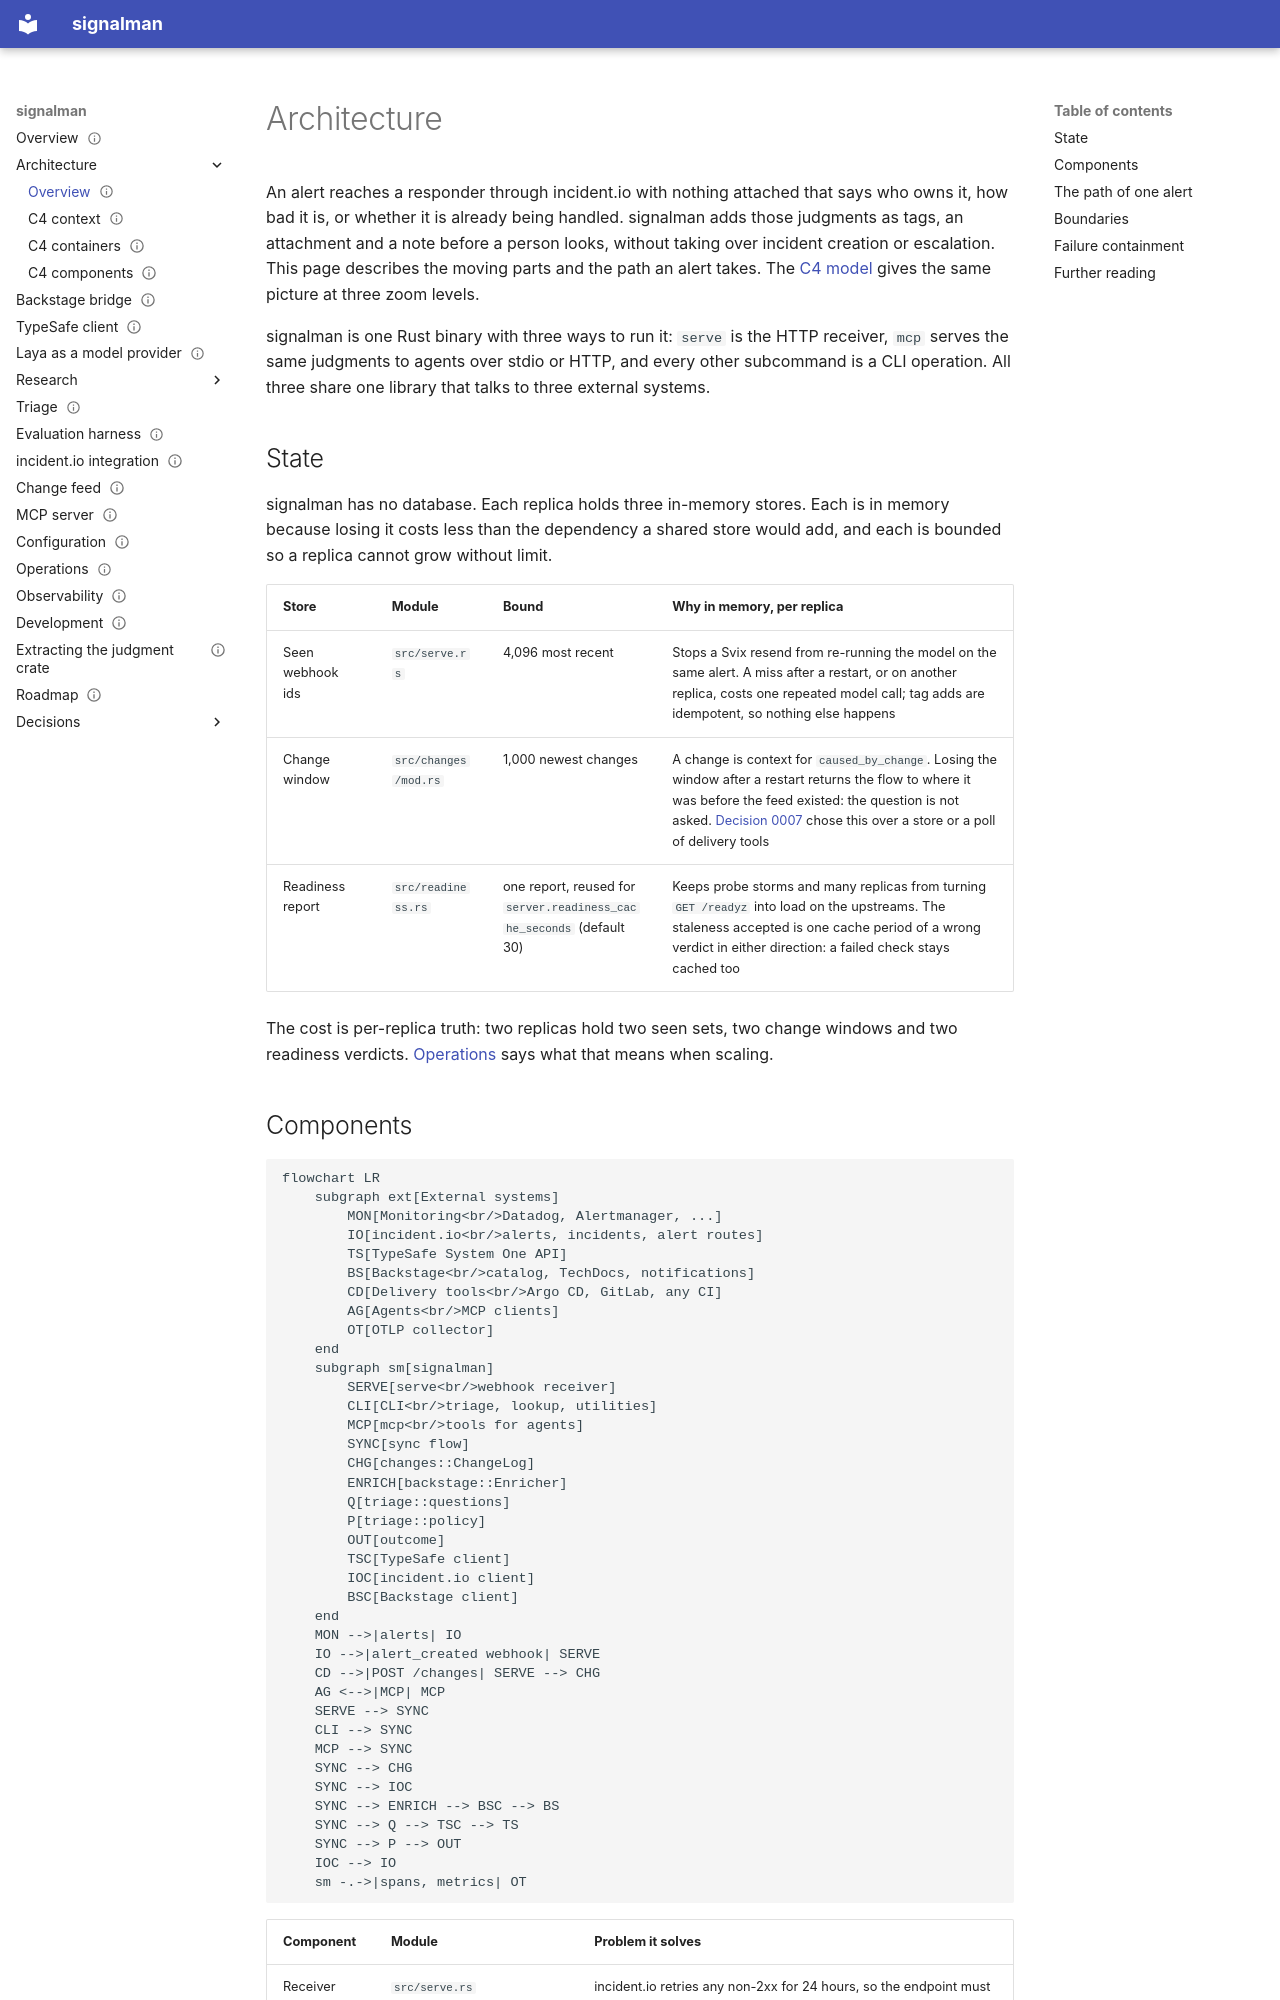

repository: chussenot/signalman · page: architecture/index.html · generator: mkdocs

---
title: Architecture
description: The components of signalman, how an alert moves through them, what state each replica holds and why it is in memory, where the boundaries between catalog, model and code lie, and how failures are contained.
status: current
last_reviewed: 2026-10-03
tags: [architecture]
---

# Architecture

An alert reaches a responder through incident.io with nothing attached that says who owns it, how bad it is, or whether it is already being handled. signalman adds those judgments as tags, an attachment and a note before a person looks, without taking over incident creation or escalation. This page describes the moving parts and the path an alert takes. The [C4 model](c4/context.md) gives the same picture at three zoom levels.

signalman is one Rust binary with three ways to run it: `serve` is the HTTP receiver, `mcp` serves the same judgments to agents over stdio or HTTP, and every other subcommand is a CLI operation. All three share one library that talks to three external systems.

## State

signalman has no database. Each replica holds three in-memory stores. Each is in memory because losing it costs less than the dependency a shared store would add, and each is bounded so a replica cannot grow without limit.

| Store | Module | Bound | Why in memory, per replica |
|---|---|---|---|
| Seen webhook ids | `src/serve.rs` | 4,096 most recent | Stops a Svix resend from re-running the model on the same alert. A miss after a restart, or on another replica, costs one repeated model call; tag adds are idempotent, so nothing else happens |
| Change window | `src/changes/mod.rs` | 1,000 newest changes | A change is context for `caused_by_change`. Losing the window after a restart returns the flow to where it was before the feed existed: the question is not asked. [Decision 0007](decisions/0007-changes-are-pushed-not-polled.md) chose this over a store or a poll of delivery tools |
| Readiness report | `src/readiness.rs` | one report, reused for `server.readiness_cache_seconds` (default 30) | Keeps probe storms and many replicas from turning `GET /readyz` into load on the upstreams. The staleness accepted is one cache period of a wrong verdict in either direction: a failed check stays cached too |

The cost is per-replica truth: two replicas hold two seen sets, two change windows and two readiness verdicts. [Operations](operations.md) says what that means when scaling.
